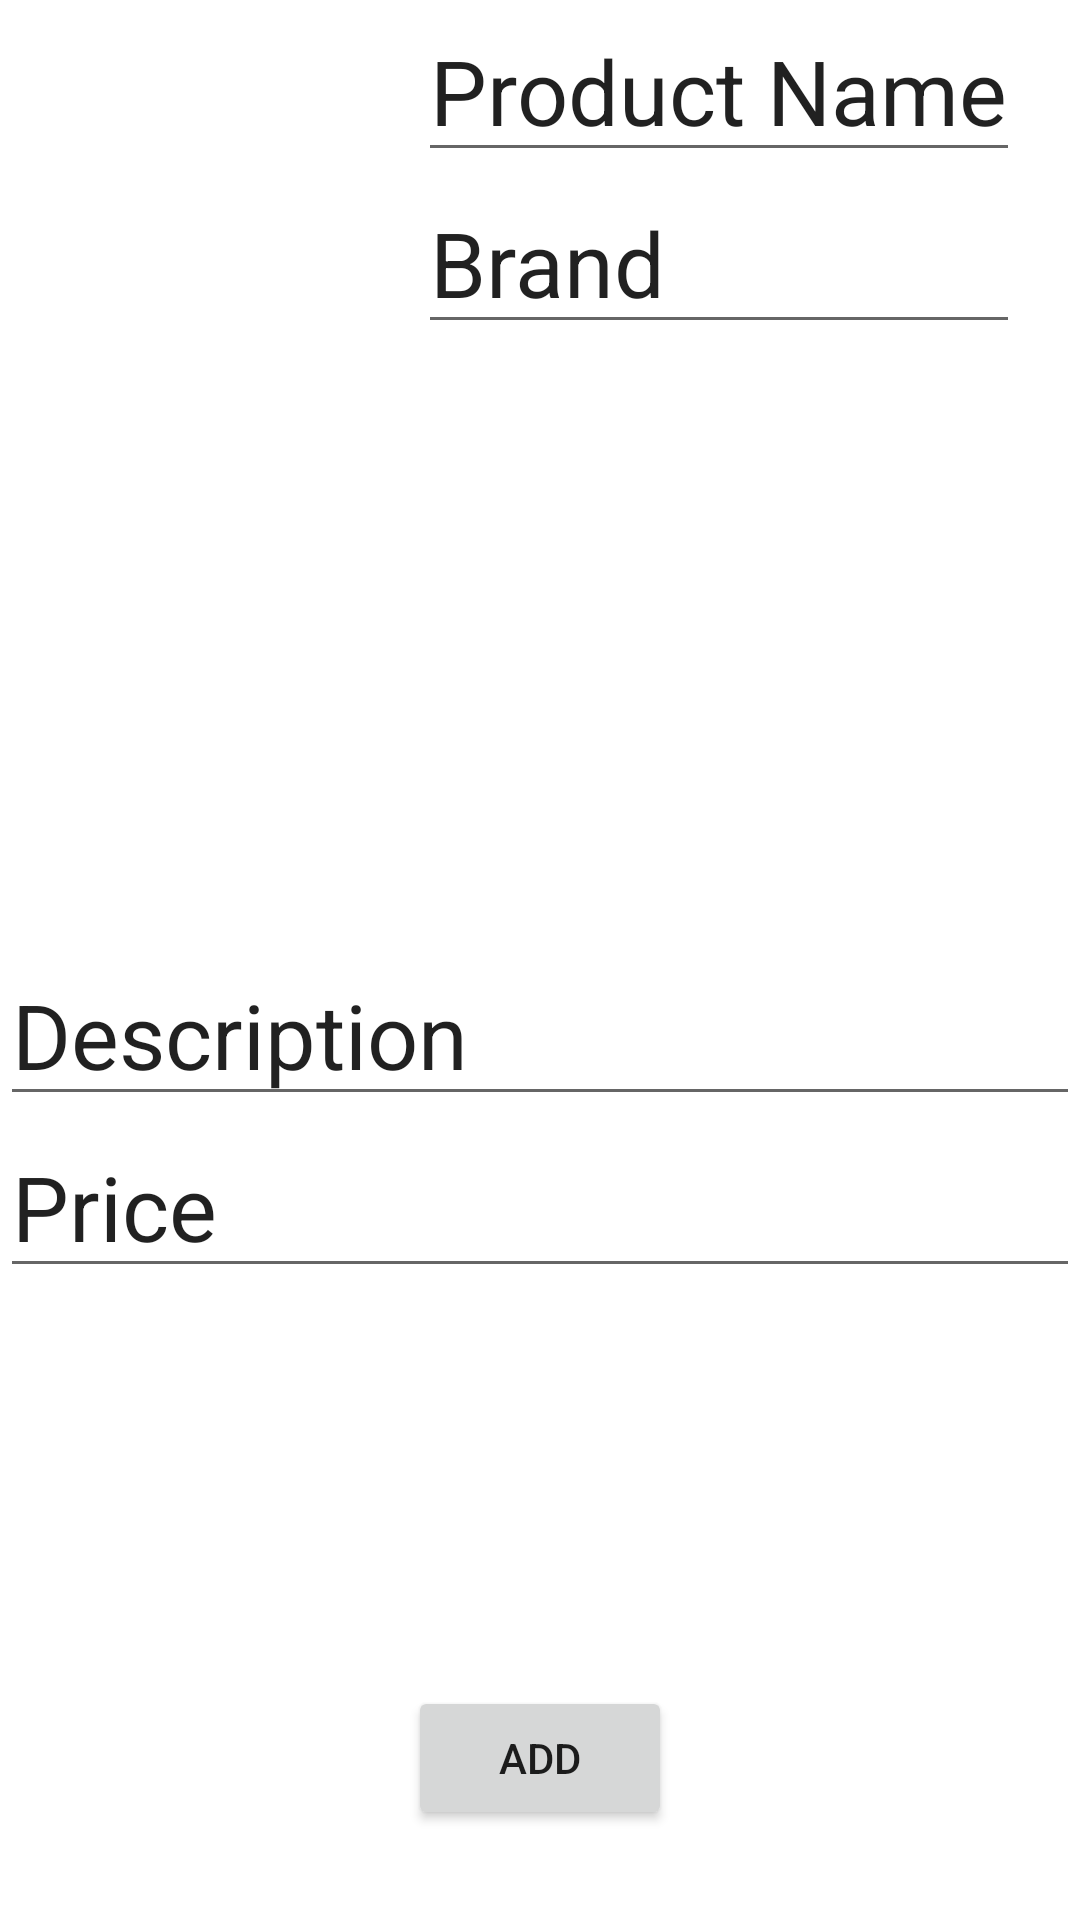

Reconstruct the res/layout file that produces this screen, plus the resources it refers to.
<!-- AndroidManifest.xml: application theme Theme.PrenApp -->
<!-- res/layout/activity_add_product.xml -->
<?xml version="1.0" encoding="utf-8"?>
<androidx.constraintlayout.widget.ConstraintLayout xmlns:android="http://schemas.android.com/apk/res/android"
    xmlns:app="http://schemas.android.com/apk/res-auto"
    xmlns:tools="http://schemas.android.com/tools"
    android:layout_width="match_parent"
    android:layout_height="match_parent"
    tools:context=".AddProductActivity"
    android:orientation="vertical">

    <LinearLayout
        android:id="@+id/right_picture"
        android:layout_width="wrap_content"
        android:layout_height="wrap_content"
        android:orientation="vertical"
        android:layout_marginEnd="20dp"
        app:layout_constraintRight_toRightOf="parent"
        >
        <EditText
            android:layout_width="match_parent"
            android:layout_height="wrap_content"
            android:text="Product Name"
            android:textSize="30dp"
            />
        <EditText
            android:layout_width="match_parent"
            android:layout_height="wrap_content"
            android:text="Brand"
            android:textSize="30dp"
            />
    </LinearLayout>

    <LinearLayout
        android:id="@+id/bottom_picture"
        android:layout_width="match_parent"
        android:layout_height="wrap_content"
        android:orientation="vertical"
        android:layout_marginTop="200dp"
        app:layout_constraintTop_toBottomOf="@+id/right_picture"
        app:layout_constraintRight_toRightOf="parent"
        app:layout_constraintLeft_toLeftOf="parent">

        <EditText
            android:layout_width="match_parent"
            android:layout_height="match_parent"
            android:text="Description"
            android:textSize="30dp" />
        <EditText
            android:layout_width="match_parent"
            android:layout_height="match_parent"
            android:text="Price"
            android:textSize="30dp"/>
    </LinearLayout>

    <Button
        android:id="@+id/add_btn"
        android:text="add"
        android:layout_width="wrap_content"
        android:layout_height="wrap_content"
        app:layout_constraintEnd_toEndOf="parent"
        app:layout_constraintStart_toStartOf="parent"
        app:layout_constraintBottom_toBottomOf="parent"
        android:layout_marginBottom="30dp"
        />

</androidx.constraintlayout.widget.ConstraintLayout>
<!-- resources referenced by this layout -->
<resources>
  <style name="Theme.PrenApp" parent="Theme.MaterialComponents.DayNight.DarkActionBar">
          
          <item name="colorPrimary">@color/purple_500</item>
          <item name="colorPrimaryVariant">@color/purple_700</item>
          <item name="colorOnPrimary">@color/white</item>
          
          <item name="colorSecondary">@color/teal_200</item>
          <item name="colorSecondaryVariant">@color/teal_700</item>
          <item name="colorOnSecondary">@color/black</item>
          
          <item name="android:statusBarColor" tools:targetApi="l">?attr/colorPrimaryVariant</item>
          
      </style>
  <color name="purple_500">#FF6200EE</color>
  <color name="purple_700">#FF3700B3</color>
  <color name="white">#FFFFFFFF</color>
  <color name="teal_200">#FF03DAC5</color>
  <color name="teal_700">#FF018786</color>
  <color name="black">#FF000000</color>
</resources>
